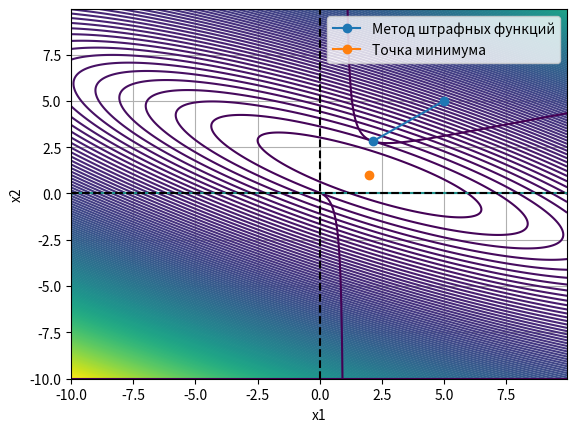

Source code (Python):
import numpy as np
import matplotlib.pyplot as plt
import math as mth

A = 2
B = 1
C = 1
D = 4
ALPHA = 20
E = 0.001
KEY = 0.4


def Function(X):  # НАЧАЛЬНАЯ ФУНКЦИЯ
    return (((X[0] - A) * mth.cos(ALPHA) + (X[1] - B) * mth.sin(ALPHA)) ** 2) / (C ** 2) + \
           (((X[1] - B) * mth.cos(ALPHA) - (X[0] - A) * mth.sin(ALPHA)) ** 2) / (D ** 2)


def FunctionPenalty(X, K):  # ФУНКЦИЯ РАСЧЕТА(штрафа)
    return Function(X) + FunctionUnequalOUTSIDE(X, K)


def FunctionUnequalOUTSIDE(X, K):  # ШТРАФНАЯ ФУНКЦИЯ
    return K*(max(FirstUnequal(X), 0)+min(SecondUnequal(X), 0))


def FirstUnequal(X): # ОГРАНИЧЕНИЕ 1
    return mth.e**(X[0]/X[1])-X[0]


def SecondUnequal(X): # ОГРАНИЧЕНИЕ 2
    return X[1]


def CheckPoint(X): # ОГРАНИЧЕНИЯ В ВИДЕ НЕРАВЕНСТВА
    if(FirstUnequal(X) <= 0) and (SecondUnequal(X) >= 0):
        return True
    else:
        return False


def MethodSimplex(x0, K):
    X = np.zeros([2, 10000])
    x1 = x0
    x2 = np.array([x0[0] + KEY, x0[1]])
    x3 = np.array([x0[0], x0[1] + KEY])
    f1 = FunctionPenalty(x1, K)
    f2 = FunctionPenalty(x2, K)
    f3 = FunctionPenalty(x3, K)
    last = x0
    i = 0
    while True:
        alpha = 2
        fMax = max(f1, f2, f3)
        if fMax == f1:
            dx = (x2[0] + x3[0]) / 2 - x1[0]
            dy = (x2[1] + x3[1]) / 2 - x1[1]
            while True:
                x = np.array([x1[0]+alpha*dx, x1[1]+alpha*dy])
                fdX = FunctionPenalty(x, K)
                if fdX < f1:
                    x1 = x
                    f1 = fdX
                    last = x1

                    break
                else:
                    alpha = alpha*0.92
                if alpha < E:
                    break
        elif fMax == f2:
            dx = (x1[0] + x3[0]) / 2 - x2[0]
            dy = (x1[1] + x3[1]) / 2 - x2[1]
            while True:
                x = np.array([x2[0]+alpha*dx, x2[1]+alpha*dy])
                fdX = FunctionPenalty(x, K)
                if fdX < f2:
                    x2 = x
                    f2 = fdX
                    last = x2
                    break
                else:
                    alpha = alpha*0.92
                if alpha < E:
                    break
        else:
            dx = (x2[0] + x1[0]) / 2 - x3[0]
            dy = (x2[1] + x1[1]) / 2 - x3[1]
            while True:
                x = np.array([x3[0]+alpha*dx, x3[1]+alpha*dy])
                fdX = FunctionPenalty(x, K)
                if fdX < f3:
                    x3 = x
                    f3 = fdX
                    last = x3
                    break
                else:
                    alpha = alpha*0.92
                if alpha < E:
                    break
        i=i+1
        if alpha < E:
            break
    print("Количество итераций симплекса:", i)
    return last


def MethodPenaltyFunction(X):
    XArray = np.zeros([2,100])
    XArray[:, 0] = X
    K = 1
    xPrev = X
    xNext = X
    iteration = 1
    print("Значения первого ограничения (f<=0) в начальной точке:", FirstUnequal(xPrev))
    print("Значения второго ограничения (f>=0) в начальной точке:", SecondUnequal(xPrev))
    if not (CheckPoint(X)):
        print("Начальная точка не лежит в допустимой области")
    print()
    while True:
        xNext = MethodSimplex(xPrev, K)
        if not (CheckPoint(xNext)):
            print("Мы ушли из допустимой области")
            K = K * 10
            continue
        print(xNext)
        print()
        XArray[:, iteration] = xNext
        if mth.fabs(distance(xPrev, xNext)) < E:
            break
        xPrev = xNext
        iteration = iteration + 1
        K = K*10
    XArray = XArray[:, 0: iteration]
    print()
    print("Количество итераций для Метода штрафных функций: ", iteration)
    print("Точка минимума:", xNext)
    print("Значения первого ограничения (f<=0) в конечной точке:", FirstUnequal(xNext))
    print("Значения второго ограничения (f>=0) в конечной точке:", SecondUnequal(xNext))
    return [XArray]


def Paint(fx, fy):
    xArrayPlot = np.arange(-10, 10, 0.05)
    yArrayPlot = np.arange(-10, 10, 0.05)
    [X, Y] = np.meshgrid(xArrayPlot, yArrayPlot)
    plt.contour(X, Y, Function([X, Y]), 200)
    plt.contour(X, Y, FirstUnequal([X, Y]), 1)
    plt.contour(X, Y, SecondUnequal([X, Y]), 1)
    plt.plot(fx, fy, 'o-',A, B, 'o-')
    plt.axhline(0, color='black', linestyle='--')
    plt.axvline(0, color='black', linestyle='--')
    plt.grid(True)
    plt.xlabel('x1')
    plt.ylabel('x2')
    plt.legend(['Метод штрафных функций', "Точка минимума"])
    plt.show()


def distance(X0, X1):
    return np.sqrt((X1[0] - X0[0]) ** 2 + (X1[1] - X0[1]) ** 2)


def FunctionUnequalINSIDE(X, K):  # ФУНКЦИЯ ШТРАФА ВНУТРЕННЯЯ ФУНКЦИЯ
    if(FirstUnequal(X) == 0) or (SecondUnequal(X) == 0):
        return 0
    return K * ((FirstUnequal(X)+SecondUnequal(X))/(FirstUnequal(X)*SecondUnequal(X)))


if __name__ == "__main__":
    print("Введите X-координату: ")
    #x = float(input())
    print("Введите Y-координату: ")
    #y = float(input())
    x = 5
    y = 5
    result = MethodPenaltyFunction([x, y])
    X = result[0]
    Paint(X[0, :], X[1, :])